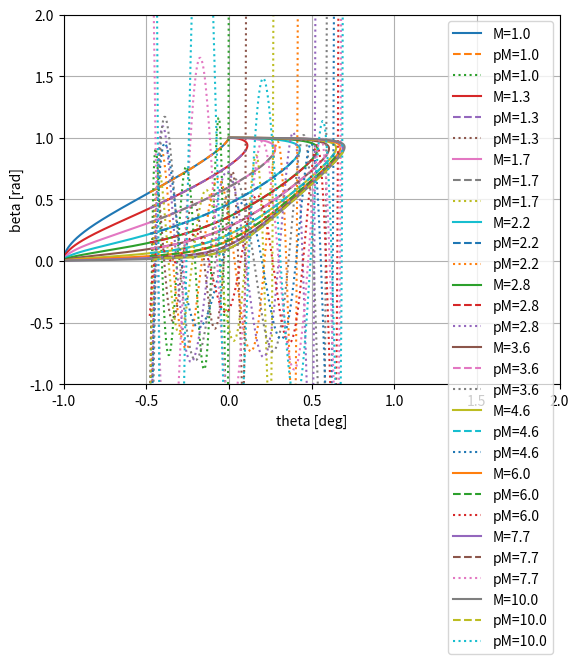

Source code (Python):
#!/usr/bin/python

import numpy as np
import sympy as sy


'''

https://en.wikipedia.org/wiki/Oblique_shock#The_%CE%B8-%CE%B2-M_equation

tan(Theta) = 2*cotg(beta)*( M**2 sin(beta)**2 - 1 )/( M**2*(kappa + cos(2*beta)) + 2 )

cos(2*beta) = 1- 2*sin(beta)**2   #  https://mathworld.wolfram.com/TrigonometricAdditionFormulas.html

T = 2*(c/s)*( MM*s*s - 1 )/( MM*(k+1-2*s*s) +2 )
T*( MM*(k+1-2*s*s) +2 )*s = 2*sqrt(1-s*s)*( MM*s*s - 1 )

(2+MM*(k+1)+2)*T*s -  2*MM*T*s*s*s - 2*sqrt(1-s*s)*( MM*s*s - 1 )  = 0



-0.5 *   ( 2 - 2*MM*s*s )/( (MM*(k+1)+2) - 2*MM*s*s )

C =  (MM*(k+1)+2)

-0.5 *   ( 2 - C + C - 2*MM*s*s )/( ( C - 2*MM*s*s )

-0.5 * ( 1 + ( 2 - C )/( C - 2*MM*s*s ) )


'''

'''
s, MM, T, K = sy.symbols( 's MM T K' )

Eq_s = T*( MM*( K + 1 - 2*s*s ) + 2 )*s - 2*sy.sqrt(1-s*s)*( MM*s*s - 1 )


print sy.solve( Eq_s, s )
'''

def thetaOblique_cs( c,s,  M=1.5, k=1.4 ):
    MM=M*M
    return 2*(c/s)*( MM*s**2 - 1 )/( MM*(k+1-2*s**2) +2 )


def tgThetaOblique_cs_new( c,s,  M=1.5, k=1.4 ):
    MM  = M*M
    ctg = c/s
    C   = MM*(k+1) + 2
    #return (c/s)*( 2*MM*s**2 - 2 )/( MM*(k+1-2*s**2) +2 )
    #return (c/s)*( 2*MM*s**2 - 2 )/( C - 2*MM*s*s )
    #return -(c/s)*(  2 - 2*MM*s**2 )/( C - 2*MM*s*s )
    #return -(c/s)*(  2-C+C - 2*MM*s**2 )/( C - 2*MM*s*s )
    return -(c/s)*(1 + (2-C)/( C - 2*MM*s*s ) )

def thetaOblique_cs_new( c,s,  M=1.5, k=1.4 ):
    return np.arctan( tgThetaOblique_cs_new( c,s,  M=M, k=k ) )

if __name__ == "__main__":
    rad2deg = 180./np.pi
    import matplotlib.pyplot as plt
    #xs = np.linspace(0, np.pi,1000)
    xs = np.linspace(0, np.pi/2,1000)
    c  = np.cos(xs)
    s  = np.sin(xs)
    M = 1.5
    MM = M**2
    #nDOFs = 5
    #k = 1 + 2/(nDOFs) 
    #k = 5./3. # diatomic
    #k  = 7./5. # monoatomic
    #tgT = 2*(c/s)*( MM*s**2 - 1 )/( MM*(k+1-2*s**2) +2 )
    #plt.plot( xs, tgT )
    f = c/s
    #plt.plot( xs, f )
    #plt.plot( xs, thetaOblique_cs( c,s,  M=1.1, k=1.4 )*f, label='M=1.1' )
    #plt.plot( xs, thetaOblique_cs    ( c,s,  M=1.5, k=1.4 )/f, label='M=1.5' )
    #plt.plot( xs, thetaOblique_cs_new( c,s,  M=1.5, k=1.4 )/f, label='M=1.5new' )
    
    # compare to wiki 
    # https://en.wikipedia.org/wiki/Oblique_shock#/media/File:ObliqueShockAngleRelation.png
    #Ms = [1.1,1.3,2.0,3.0,6.0]
    #Ms = [3.0]
    Ms = np.exp( np.linspace( 0.,1.,10 )*np.log(10) )
    for M in Ms:
        #plt.plot( xs*rad2deg, rad2deg*thetaOblique_cs_new( c,s,  M=M, k=1.4 ), label=('M=%1.1f' %M) )
        ys = thetaOblique_cs_new( c,s,  M=M, k=1.4 )
        i  = np.argmax(ys)
        i0 = np.searchsorted( ys, -0.5 )
        ymax = ys[i]
        xmax = xs[i]
        #ys[ys<0] = 1000
        #i0 = np.argmin(ys)
        #x0   = xs[i0]; print x0
        i-=50
        st_ = np.sin(ys)
        st  = st_[i0:i]
        s_  = s[i0:i] 
        cfs   = np.polyfit( st , s_, 6 )
        ypoly = np.polyval( cfs, st )
        plt.plot( st_, s, label=('M=%1.1f' %M) )
        plt.plot( st , ypoly, '--', label=('pM=%1.1f' %M) )
        
        plt.plot( st , (s_-ypoly)*1000, ':', label=('pM=%1.1f' %M) )
        
        #plt.plot( np.sin(ys), c, label=('M=%1.1f' %M) )
        #plt.plot( np.sin(ys), xs*rad2deg, label=('M=%1.1f' %M) )
        #plt.plot( np.cos(ys), xs*rad2deg, label=('M=%1.1f' %M) )
        #plt.plot( ys*rad2deg, xs*rad2deg, label=('M=%1.1f' %M) )
        #plt.plot( [ymax*rad2deg],[xmax*rad2deg],'o' )
        #x_ =  (xs-x0)/(xmax-x0)
        #x_ = 1-x_
        #y_ = 1-ys/ymax
        #plt.plot( y_, x_/np.sqrt(y_), label=('M=%1.1f' %M) )
    #plt.plot( xs, c, 'b:', label='cos' )
    #plt.plot( xs, s, 'r:', label='sin' )
    plt.legend()
    #plt.ylim(0.,50); plt.xlim(0.,90)
    #plt.ylim(0.,90); plt.xlim(-1.,1)
    plt.ylim(-1.,2.); plt.xlim(-1.,2)
    #plt.ylim(0.,1.5); plt.xlim(0.,1.)
    #plt.ylabel( "tan(theta)" )
    #plt.ylabel( "tan(theta) / cotan(beta)" )
    #plt.ylabel( "tan(theta)" )
    plt.ylabel( "beta [rad]" ); plt.xlabel( "theta [deg]" )
    plt.grid()
    plt.show()
